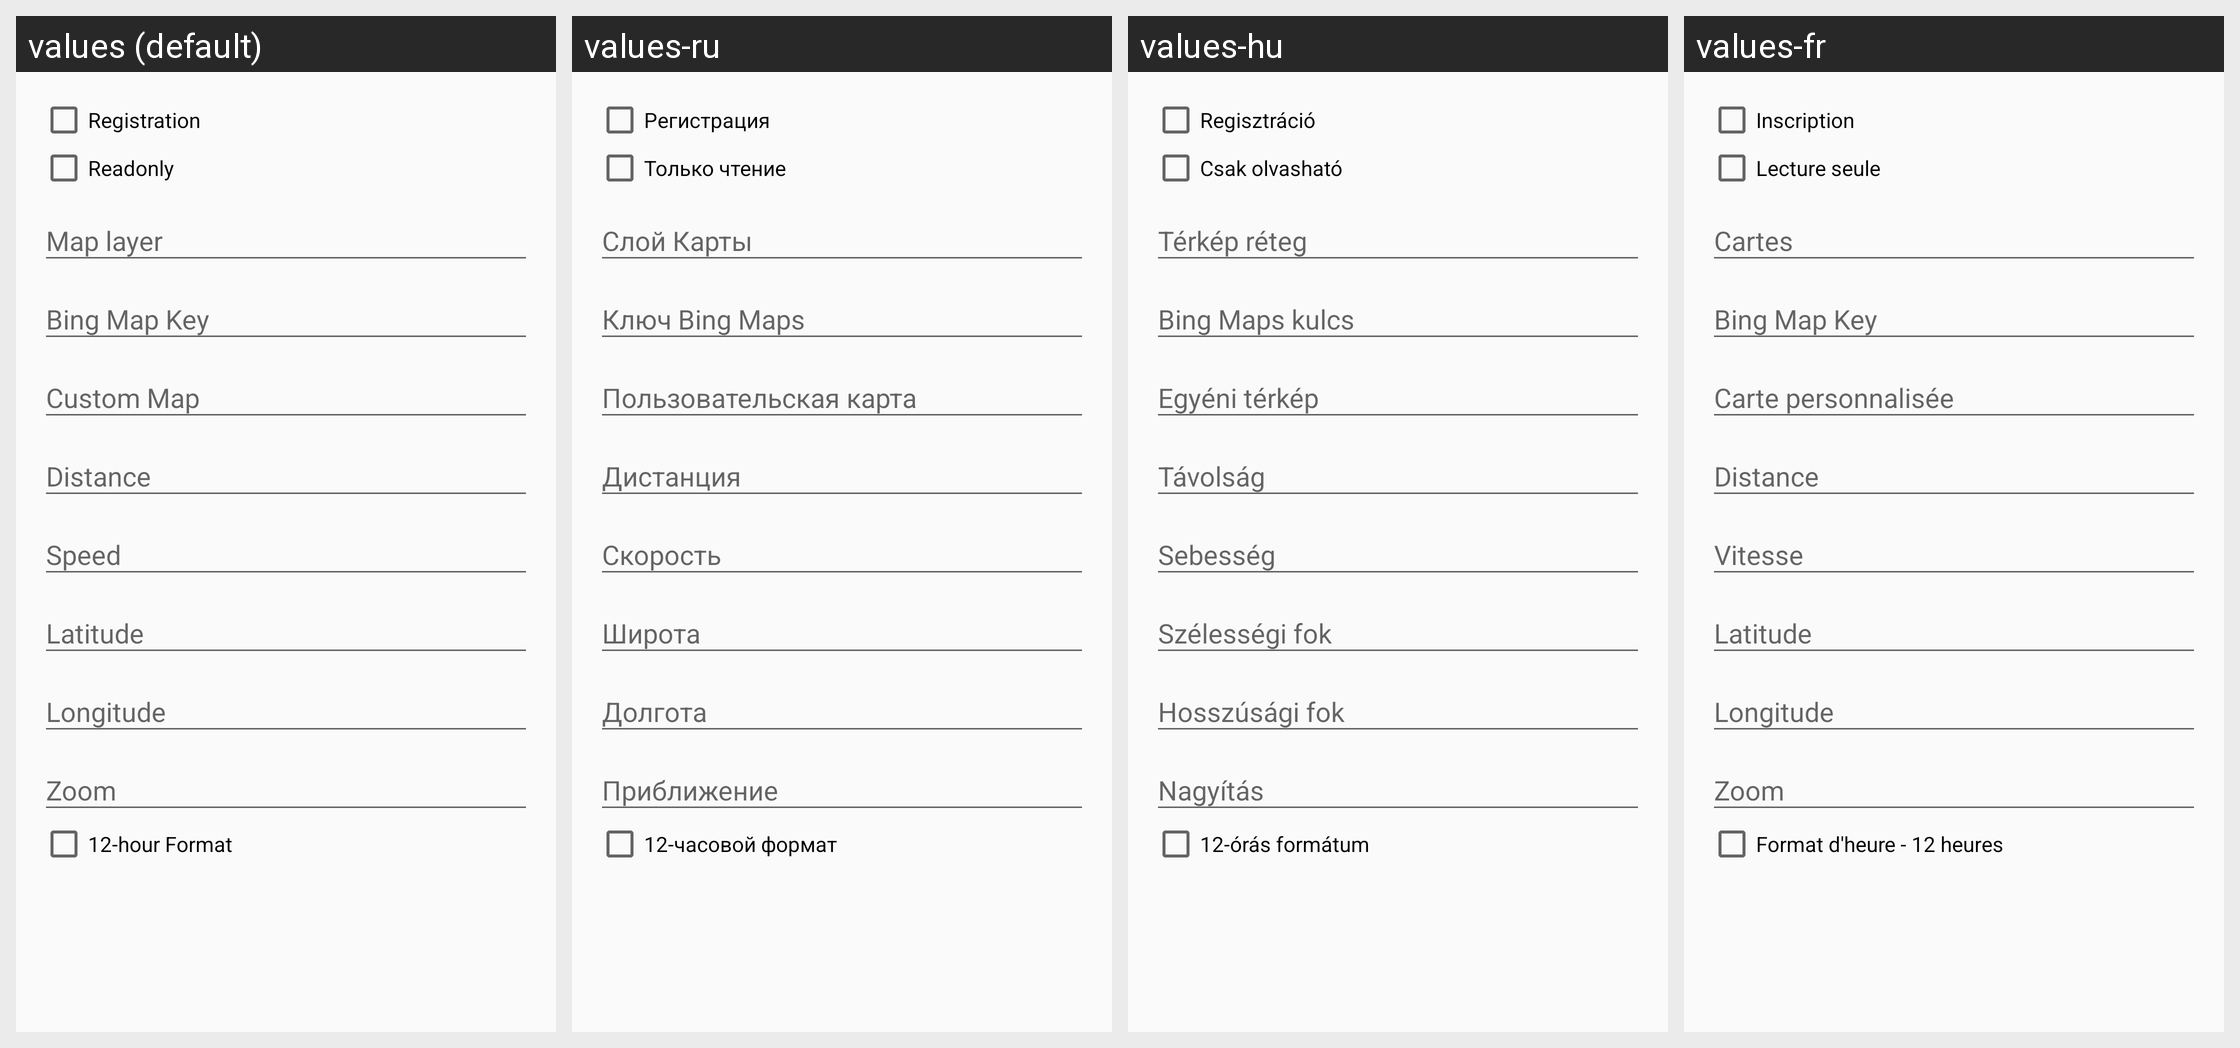

Strings drawn on this Android screen and how each of the app's shown locales translates them:
Android screen res/layout/content_server.xml rendered under 4 locales, left to right: values (default), values-ru, values-hu, values-fr. Device: Nexus 5 (rendered at 1080×1920; each locale shown at half size, 540×960, under a caption strip naming it); theme AppTheme.
Other locales in the repository, not shown: values-bg, values-de, values-en, values-es, values-it, values-pl, values-pt.
Strings drawn on this screen, with the default value and each locale's value (text and hints the layout hard-codes, and strings that could not be matched under every locale, appear in the picture but are not listed):

serverRegistration
  values: Registration
  values-ru: Регистрация
  values-hu: Regisztráció
  values-fr: Inscription

serverReadOnly
  values: Readonly
  values-ru: Только чтение
  values-hu: Csak olvasható
  values-fr: Lecture seule

settingsTwelveHourFormat
  values: 12-hour Format
  values-ru: 12-часовой формат
  values-hu: 12-órás formátum
  values-fr: Format d'heure - 12 heures
